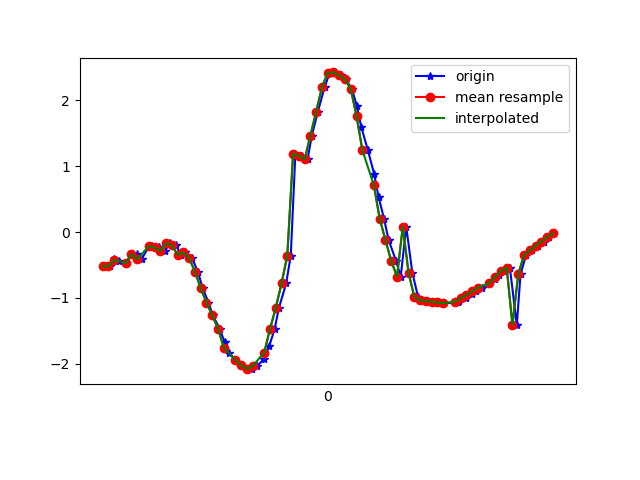

The file beside this chart, header and first rows:
1618772775913, 1468459747105471, -0.5189177, -1.1295294, 9.720848
1618772775927, 1468459766336241, -0.5201, -1.234, 9.708
1618772775940, 1468459785567011, -0.4066, -1.267, 9.709
1618772775958, 1468459804797781, -0.4378, -1.307, 9.703
1618772775980, 1468459824028551, -0.4724, -1.441, 9.682
1618772776003, 1468459843259321, -0.3346, -1.514, 9.677
1618772776019, 1468459862490091, -0.3397, -1.649, 9.654
1618772776035, 1468459881720861, -0.4136, -1.921, 9.601
1618772776060, 1468459900951631, -0.2245, -2.203, 9.547
1618772776073, 1468459920182401, -0.2055, -2.571, 9.454
1618772776096, 1468459939413171, -0.2346, -3.112, 9.29
1618772776116, 1468459958643941, -0.2873, -3.8, 9.029
1618772776134, 1468459977874711, -0.1684, -4.543, 8.682
1618772776154, 1468459997105481, -0.2033, -5.307, 8.236
1618772776172, 1468460016336251, -0.3441, -6.139, 7.631
1618772776187, 1468460035567021, -0.3105, -6.873, 6.979
1618772776210, 1468460054797791, -0.3947, -7.472, 6.329
1618772776230, 1468460074028561, -0.6004, -8.03, 5.586
1618772776247, 1468460093259331, -0.8523, -8.564, 4.688
1618772776267, 1468460112490101, -1.07, -8.977, 3.782
1618772776282, 1468460131720871, -1.265, -9.319, 2.756
1618772776306, 1468460150951641, -1.467, -9.553, 1.622
1618772776323, 1468460170182411, -1.673, -9.642, 0.5142
1618772776339, 1468460189413181, -1.832, -9.617, -0.4413
1618772776360, 1468460208643951, -1.94, -9.531, -1.2
1618772776381, 1468460227874721, -2.024, -9.425, -1.762
1618772776401, 1468460247105491, -2.075, -9.329, -2.169
1618772776416, 1468460266336261, -2.08, -9.262, -2.436
1618772776436, 1468460285567031, -2.032, -9.231, -2.588
1618772776460, 1468460304797801, -1.921, -9.212, -2.736
1618772776477, 1468460324028571, -1.736, -9.174, -2.978
1618772776496, 1468460343259341, -1.473, -9.095, -3.34
1618772776511, 1468460362490111, -1.15, -8.995, -3.715
1618772776536, 1468460381720881, -0.7799, -8.912, -4
1618772776552, 1468460400951651, -0.3588, -8.881, -4.128
1618772776568, 1468460420182421, 1.186, -9.213, -3.122
1618772776591, 1468460439413191, 1.156, -9.06, -3.553
1618772776610, 1468460458643961, 1.101, -8.92, -3.907
1618772776625, 1468460477874731, 1.463, -9.036, -3.499
1618772776646, 1468460497105501, 1.827, -9.204, -2.826
1618772776669, 1468460516336271, 2.194, -9.328, -2.052
1618772776687, 1468460535567041, 2.417, -9.413, -1.263
1618772776704, 1468460554797811, 2.421, -9.485, -0.4606
1618772776725, 1468460574028581, 2.375, -9.501, 0.3489
1618772776742, 1468460593259351, 2.319, -9.45, 1.166
1618772776764, 1468460612490121, 2.168, -9.342, 2.016
1618772776781, 1468460631839079, 1.912, -9.152, 2.936
1618772776796, 1468460651069849, 1.595, -8.843, 3.912
1618772776819, 1468460670300619, 1.245, -8.394, 4.903
1618772776841, 1468460689531389, 0.8786, -7.796, 5.872
1618772776856, 1468460708762159, 0.5334, -7.03, 6.807
1618772776875, 1468460727992929, 0.2026, -6.075, 7.687
1618772776891, 1468460747223699, -0.1219, -4.981, 8.439
1618772776917, 1468460766454469, -0.4407, -3.949, 8.958
1618772776933, 1468460785685239, -0.6748, -3.145, 9.257
1618772776952, 1468460804916009, 0.08143, -3.463, 9.168
1618772776973, 1468460824146779, -0.6149, -2.823, 9.364
1618772776993, 1468460843377549, -0.9849, -2.393, 9.452
1618772777007, 1468460862608319, -1.034, -2.355, 9.456
1618772777024, 1468460881839089, -1.05, -2.325, 9.462
1618772777046, 1468460901069859, -1.056, -2.281, 9.472
... 22 more rows
